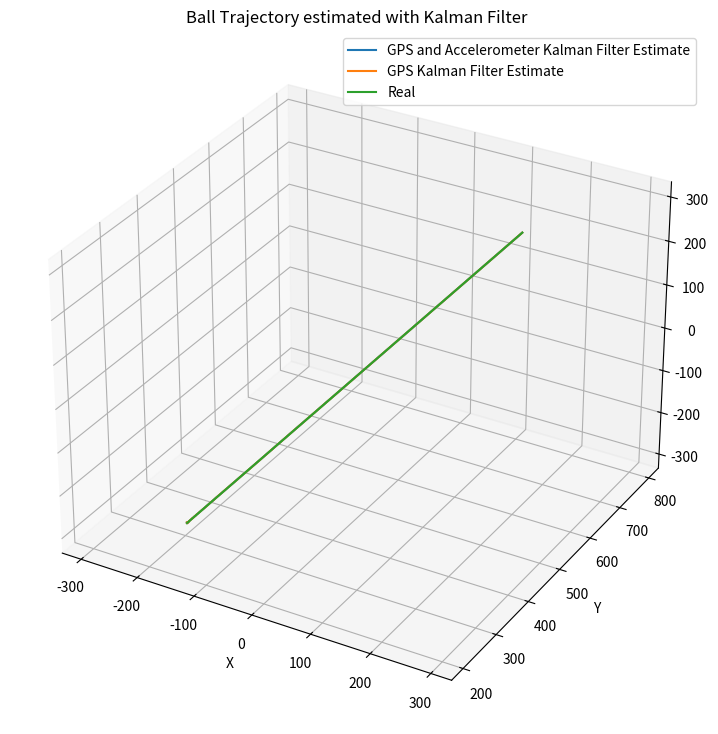

This figure's Python source:
#!/usr/bin/env python3
# -*- coding: utf-8 -*-
"""
Created on Sun Dec 25 23:29:07 2016

[redacted]
"""

import numpy as np
import matplotlib.pyplot as plt
from mpl_toolkits.mplot3d import Axes3D

#Make the Initial Covariance Matrix
P_both = 150.0*np.eye(9)
P_gps = 150.0*np.eye(9)

#Make the Dynamic Matrix
dt = 0.01 # Time Step between Filter Steps

A_both = np.matrix([[1.0, 0.0, 0.0, dt, 0.0, 0.0, 1/2.0*dt**2, 0.0, 0.0],
              [0.0, 1.0, 0.0, 0.0,  dt, 0.0, 0.0, 1/2.0*dt**2, 0.0],
              [0.0, 0.0, 1.0, 0.0, 0.0,  dt, 0.0, 0.0, 1/2.0*dt**2],
              [0.0, 0.0, 0.0, 1.0, 0.0, 0.0,  dt, 0.0, 0.0],
              [0.0, 0.0, 0.0, 0.0, 1.0, 0.0, 0.0,  dt, 0.0],
              [0.0, 0.0, 0.0, 0.0, 0.0, 1.0, 0.0, 0.0,  dt],
              [0.0, 0.0, 0.0, 0.0, 0.0, 0.0, 1.0, 0.0, 0.0],
              [0.0, 0.0, 0.0, 0.0, 0.0, 0.0, 0.0, 1.0, 0.0],
              [0.0, 0.0, 0.0, 0.0, 0.0, 0.0, 0.0, 0.0, 1.0]])

A_gps = np.matrix([[1.0, 0.0, 0.0, dt, 0.0, 0.0, 1/2.0*dt**2, 0.0, 0.0],
              [0.0, 1.0, 0.0, 0.0,  dt, 0.0, 0.0, 1/2.0*dt**2, 0.0],
              [0.0, 0.0, 1.0, 0.0, 0.0,  dt, 0.0, 0.0, 1/2.0*dt**2],
              [0.0, 0.0, 0.0, 1.0, 0.0, 0.0,  dt, 0.0, 0.0],
              [0.0, 0.0, 0.0, 0.0, 1.0, 0.0, 0.0,  dt, 0.0],
              [0.0, 0.0, 0.0, 0.0, 0.0, 1.0, 0.0, 0.0,  dt],
              [0.0, 0.0, 0.0, 0.0, 0.0, 0.0, 1.0, 0.0, 0.0],
              [0.0, 0.0, 0.0, 0.0, 0.0, 0.0, 0.0, 1.0, 0.0],
              [0.0, 0.0, 0.0, 0.0, 0.0, 0.0, 0.0, 0.0, 1.0]])


#Make the Measurement Matrix
H_both = np.matrix([[1.0, 0.0, 0.0, 0.0, 0.0, 0.0, 0.0, 0.0, 0.0],
               [0.0, 1.0, 0.0, 0.0, 0.0, 0.0, 0.0, 0.0, 0.0],
               [0.0, 0.0, 1.0, 0.0, 0.0, 0.0, 0.0, 0.0, 0.0],
               [0.0, 0.0, 0.0, 0.0, 0.0, 0.0, 1.0, 0.0, 0.0],
               [0.0, 0.0, 0.0, 0.0, 0.0, 0.0, 0.0, 1.0, 0.0],
               [0.0, 0.0, 0.0, 0.0, 0.0, 0.0, 0.0, 0.0, 1.0]])
H_gps = np.matrix([[1.0, 0.0, 0.0, 0.0, 0.0, 0.0, 0.0, 0.0, 0.0],
               [0.0, 1.0, 0.0, 0.0, 0.0, 0.0, 0.0, 0.0, 0.0],
               [0.0, 0.0, 1.0, 0.0, 0.0, 0.0, 0.0, 0.0, 0.0]])


#Make the Measurement Noise Matrix
rp = 5.0**2  # Noise of Position Measurement
R_both = np.matrix([[rp, 0.0, 0.0, 0.0, 0.0, 0.0],
               [0.0, rp, 0.0, 0.0, 0.0, 0.0],
               [0.0, 0.0, rp, 0.0, 0.0, 0.0],
               [0.0, 0.0, 0.0, rp, 0.0, 0.0],
               [0.0, 0.0, 0.0, 0.0, rp, 0.0],
               [0.0, 0.0, 0.0, 0.0, 0.0, rp]])
R_gps = np.matrix([[rp, 0.0, 0.0],
               [0.0, rp, 0.0],
               [0.0, 0.0, rp]])



sa = 0.1
G = np.matrix([[1/2.0*dt**2],
               [1/2.0*dt**2],
               [1/2.0*dt**2],
               [dt],
               [dt],
               [dt],
               [1.0],
               [1.0],
               [1.0]])
Q_both = G*G.T*sa**2
Q_gps = G*G.T*sa**2

#Make the Disturbance Matrix
B_both = np.matrix([[0.0],
               [0.0],
               [0.0],
               [0.0],
               [0.0],
               [0.0],
               [0.0],
               [0.0],
               [0.0]])
B_gps = np.matrix([[0.0],
               [0.0],
               [0.0],
               [0.0],
               [0.0],
               [0.0],
               [0.0],
               [0.0],
               [0.0]])


#Make the Control Input
u_both = 0.0
u_gps = 0.0

#Make an Identity Matrix
I_both = np.eye(9)
I_gps = np.eye(9)

#Synthetically Create Position Measurement for Ball
Hz = 100.0 # Frequency of Vision System
dt = 1.0/Hz
T = 100 # s measuremnt time
m = int(T/dt) # number of measurements

init_pos = 0.0
init_vel = 10.0
init_acc = 0.0

px= 0.0 # x Position Start
py= init_pos # y Position Start
pz= 0.0 # z Position Start

vx = 0.0 # m/s Velocity at the beginning
vy = init_vel # m/s Velocity
vz = 0.0 # m/s Velocity

Xr=[]
Xa=[]
Yr=[]
Ya=[]
Zr=[]
Za=[]
for i in range(int(m)):
    accx = 0
    
    vx += accx*dt
    px += vx*dt

    accz = 0
    vz += accz*dt
    pz += vz*dt
    
#    if i < 4:
#        accy = init_acc
#    else:
#        accy = 0
    accy = init_acc
    vy += accy*dt
    py += vy*dt
        
    Xr.append(px)
    Xa.append(accx)
    Yr.append(py)
    Ya.append(accy)
    Zr.append(pz)
    Za.append(accz)

good = np.vstack((Xr,Yr,Zr))    
    
#Add Noise to the position measurement
spr= 1 # Sigma for position noise

Xmr = Xr + spr * (np.random.randn(m))
Ymr = Yr + spr * (np.random.randn(m))
Zmr = Zr + spr * (np.random.randn(m))

#Add Noise to the acceleration measurement
spa= .1 # Sigma for position noise

Xma = Xa + spa * (np.random.randn(m))
Yma = Ya + spa * (np.random.randn(m))
Zma = Za + spa * (np.random.randn(m))

measurements_both = np.vstack((Xmr,Ymr,Zmr,Xma,Yma,Zma))
measurements_gps = np.vstack((Xmr,Ymr,Zmr))

#Make the initial state
x_both = np.matrix([0.0, init_pos, 0.0, 0.0, init_vel, 0.0, 0.0, init_acc, 0.0]).T
x_gps = np.matrix([0.0, init_pos, 0.0, 0.0, init_vel, 0.0, 0.0, init_acc, 0.0]).T
              
#Preallocation for plotting
xt_both = []
yt_both = []
zt_both = []
xt_gps = []
yt_gps = []
zt_gps = []


#Run the Kalman Filter
for filterstep in range(m):    
    # Time Update (Prediction)
    # ========================
    # Project the state ahead
    x_both = A_both*x_both + B_both*u_both
    x_gps = A_gps*x_gps + B_gps*u_gps
    
    # Project the error covariance ahead
    P_both = A_both*P_both*A_both.T + Q_both    
    P_gps = A_gps*P_gps*A_gps.T + Q_gps
    
    # Measurement Update (Correction)
    # ===============================
    # Compute the Kalman Gain
    S_both = H_both*P_both*H_both.T + R_both
    K_both = (P_both*H_both.T) * np.linalg.pinv(S_both)
    S_gps = H_gps*P_gps*H_gps.T + R_gps
    K_gps = (P_gps*H_gps.T) * np.linalg.pinv(S_gps)

    
    # Update the estimate via z
    Z_both = measurements_both[:,filterstep].reshape(H_both.shape[0],1)
    y_both = Z_both - (H_both*x_both)                            # Innovation or Residual
    x_both = x_both + (K_both*y_both)
    Z_gps = measurements_gps[:,filterstep].reshape(H_gps.shape[0],1)
    y_gps = Z_gps - (H_gps*x_gps)                            # Innovation or Residual
    x_gps = x_gps + (K_gps*y_gps)
    
    # Update the error covariance
    P_both = (I_both - (K_both*H_both))*P_both
    P_gps = (I_gps - (K_gps*H_gps))*P_gps
   
    
    # Save states for Plotting
    xt_both.append(float(x_both[0]))
    yt_both.append(float(x_both[1]))
    zt_both.append(float(x_both[2]))
    xt_gps.append(float(x_gps[0]))
    yt_gps.append(float(x_gps[1]))
    zt_gps.append(float(x_gps[2]))
    
#Show overlayed position
fig = plt.figure(figsize=(16,9))
ax = fig.add_subplot(111, projection='3d')
ax.plot(xt_both,yt_both,zt_both, label='GPS and Accelerometer Kalman Filter Estimate')
ax.plot(xt_gps,yt_gps,zt_gps, label='GPS Kalman Filter Estimate')
#ax.plot(Xmr,Ymr,Zmr, label='GPS Measurement')
ax.plot(Xr, Yr, Zr, label='Real')
ax.set_xlabel('X')
ax.set_ylabel('Y')
ax.set_zlabel('Z')
ax.legend()
plt.title('Ball Trajectory estimated with Kalman Filter')

# Axis equal
max_range = np.array([Xmr.max()-Xmr.min(), Ymr.max()-Ymr.min(), Zmr.max()-Zmr.min()]).max() / 3.0
mean_x = Xmr.mean()
mean_y = Ymr.mean()
mean_z = Zmr.mean()
ax.set_xlim(mean_x - max_range, mean_x + max_range)
ax.set_ylim(mean_y - max_range, mean_y + max_range)
ax.set_zlim(mean_z - max_range, mean_z + max_range)

#Say how far away we actually are
dist_measurement = np.sqrt((good[0,:]-Xmr)**2 + (good[1,:]-Ymr)**2 + (good[2,:]-Zmr)**2)
dist_both = np.sqrt((good[0,:]-xt_both)**2 + (good[1,:]-yt_both)**2 + (good[2,:]-zt_both)**2)
dist_gps = np.sqrt((good[0,:]-xt_gps)**2 + (good[1,:]-yt_gps)**2 + (good[2,:]-zt_gps)**2)
print('Estimated Position of GPS Measurement is %.2fm away from ball position.' % dist_measurement[-1])
print('Estimated Position of GPS and Accelerometer Kalman Filter is %.2fm away from ball position.' % dist_both[-1])
print('Estimated Position of GPS Kalman Filter is %.2fm away from ball position.' % dist_gps[-1])